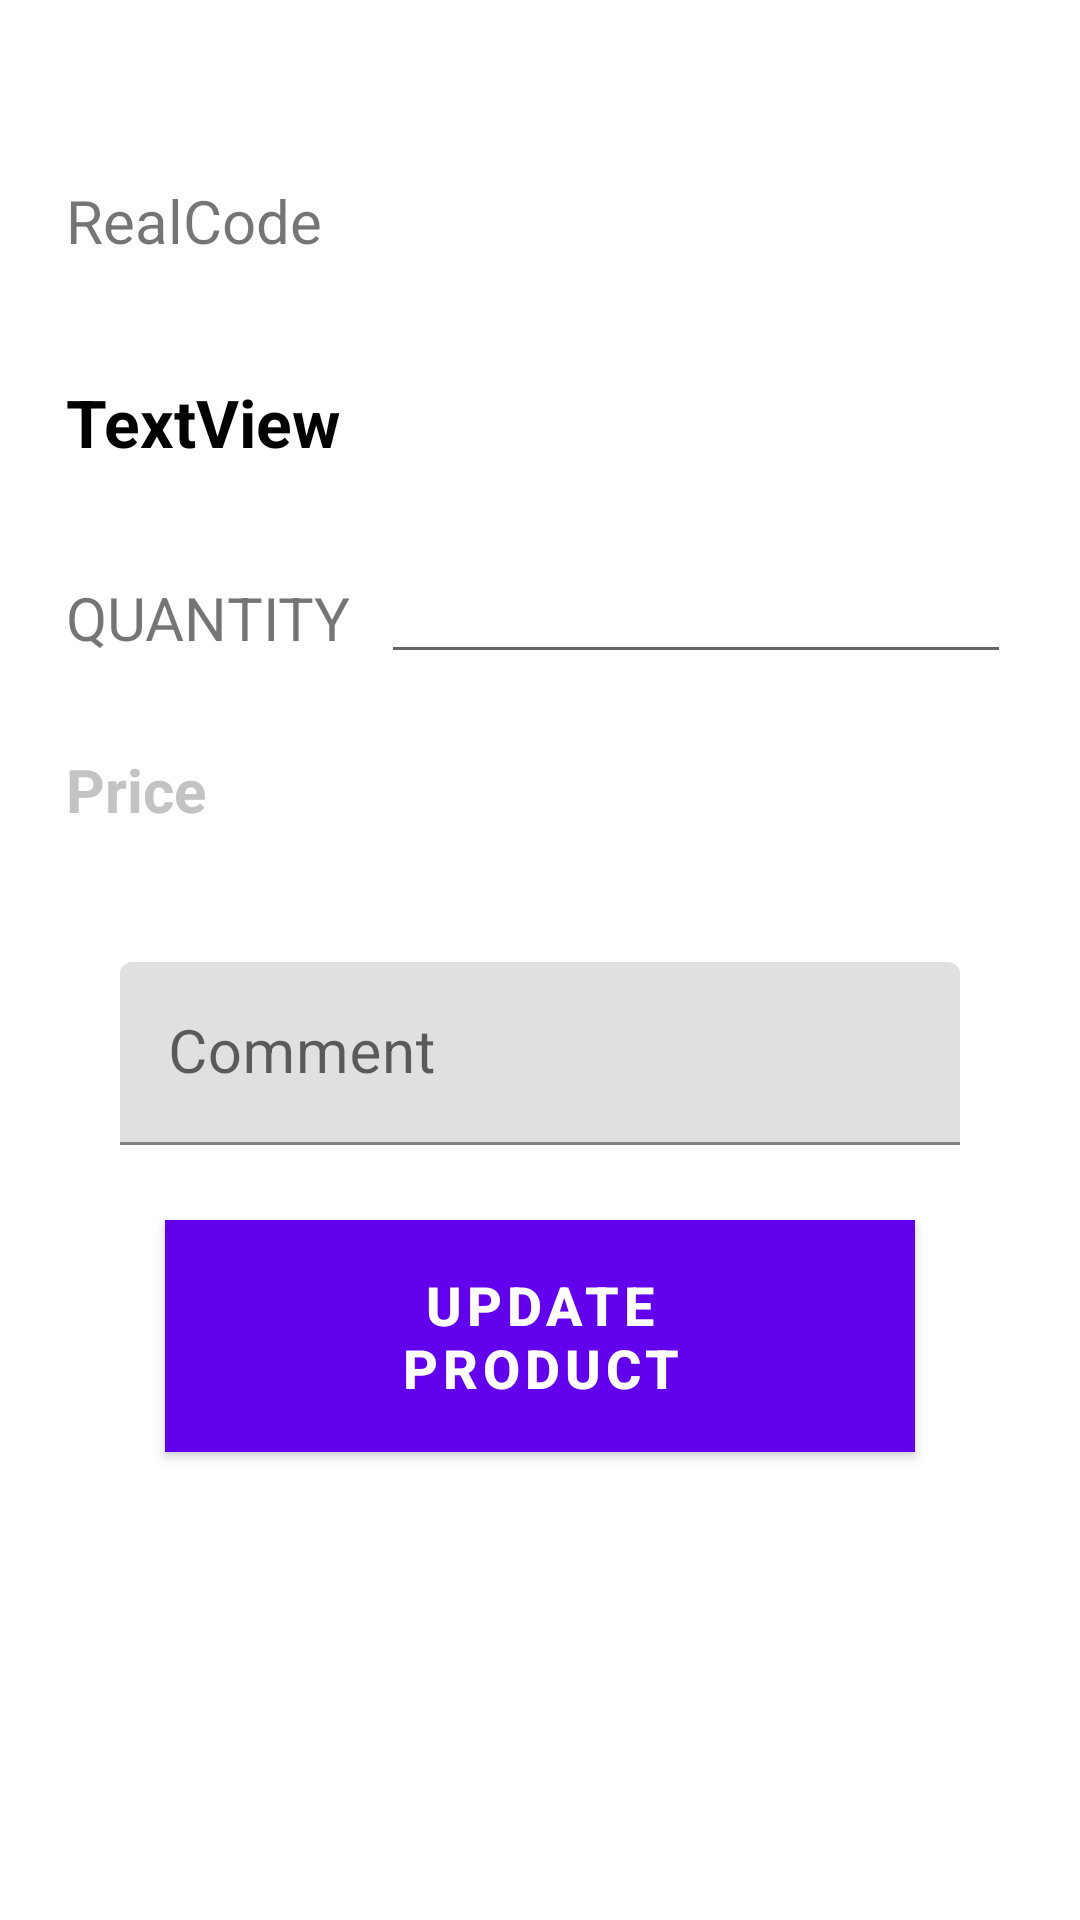

Here is an Android app screen rendered from its layout file. Give the layout XML and the strings, colors and styles it references.
<!-- AndroidManifest.xml: application theme AppTheme -->
<!-- res/layout/content_edit_product.xml -->
<?xml version="1.0" encoding="utf-8"?>
<RelativeLayout
    xmlns:android="http://schemas.android.com/apk/res/android"
    xmlns:tools="http://schemas.android.com/tools"
    android:layout_width="match_parent"
    android:layout_height="match_parent">


    <TextView
        android:id="@+id/textView20"
        android:layout_width="wrap_content"
        android:layout_height="wrap_content"
        android:layout_alignParentStart="true"
        android:layout_alignParentTop="true"
        android:layout_marginStart="22dp"
        android:layout_marginTop="60dp"
        android:textSize="20sp"
        android:text="RealCode" />

    <TextView
        android:id="@+id/textView21"
        android:layout_width="wrap_content"
        android:layout_height="wrap_content"
        android:layout_alignStart="@+id/textView20"
        android:layout_below="@+id/textView20"
        android:layout_marginTop="39dp"
        android:textColor="#000"
        android:textStyle="bold"
        android:textSize="22sp"
        android:text="TextView" />

    <TextView
        android:id="@+id/textView22"
        android:layout_width="wrap_content"
        android:layout_height="wrap_content"
        android:layout_alignStart="@+id/textView21"
        android:layout_below="@+id/textView21"
        android:layout_marginTop="37dp"
        android:textSize="20sp"
        android:text="@string/qty" />

    <EditText
        android:id="@+id/editText4"
        android:layout_width="wrap_content"
        android:layout_height="wrap_content"
        android:layout_alignParentEnd="true"
        android:layout_below="@+id/textView21"
        android:layout_marginEnd="23dp"
        android:layout_marginTop="28dp"
        android:maxLength="5"
        android:ems="10"
        android:inputType="number" />

    <TextView
        android:id="@+id/textView23"
        android:layout_width="wrap_content"
        android:layout_height="wrap_content"
        android:layout_alignStart="@+id/textView22"
        android:layout_below="@+id/editText4"
        android:layout_marginTop="25dp"
        android:textSize="20sp"
        android:textStyle="bold"
        android:textColor="#c3c3c3"
        android:text="@string/price" />

    <android.support.design.widget.TextInputLayout
        android:layout_width="match_parent"
        android:layout_height="wrap_content"
        android:layout_marginStart="40dp"
        android:layout_marginEnd="40dp"
        android:layout_below="@+id/textView23"
        android:layout_centerHorizontal="true"
        android:layout_marginTop="44dp"
        android:id="@+id/textInputLayout5">

        <android.support.design.widget.TextInputEditText
            android:layout_width="match_parent"
            android:layout_height="wrap_content"
            android:inputType="textPersonName"
            android:hint="@string/comment"
            android:textSize="20sp" />
    </android.support.design.widget.TextInputLayout>

    <Button
        android:id="@+id/button12"
        android:layout_width="wrap_content"
        android:layout_height="wrap_content"
        android:layout_below="@+id/textInputLayout5"
        android:layout_centerHorizontal="true"
        android:layout_marginTop="25dp"
        android:background="@color/colorGreen"
        android:gravity="center"
        android:minWidth="250dp"
        android:padding="10dp"
        android:text="@string/updatecart"
        android:textColor="#fff"
        android:textSize="18sp"
        android:textStyle="bold" />

</RelativeLayout>
<!-- resources referenced by this layout -->
<resources>
  <color name="colorGreen">#41a4aa</color>
  <string name="comment">Comment</string>
  <string name="price">Price</string>
  <string name="qty">QUANTITY</string>
  <string name="updatecart">Update\nproduct</string>
</resources>
